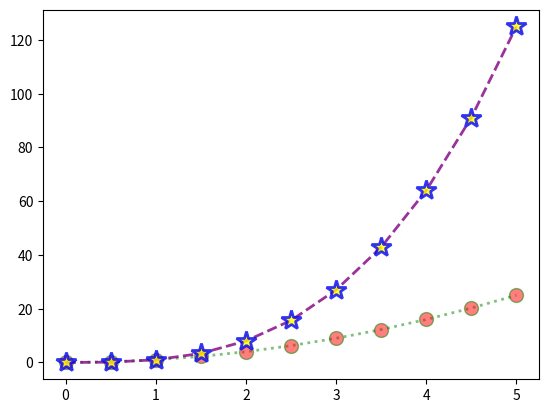

Source code (Python):
import matplotlib.pyplot as plt
import numpy as np

x = np.linspace(0, 5, 11)
y = x**2

# alpha uses for transparency, linewidth(lw) uses for thickness, linestyle(ls) uses for styling
plt.plot(x, y, color='green', lw=2, alpha=0.5,
         ls=':', marker='o', markersize=10, markerfacecolor="red")
plt.plot(x, x**3, color='purple', lw=2, alpha=0.8,
         ls='--', marker='*', markersize=15, markerfacecolor="yellow", markeredgewidth=2, markeredgecolor='blue')
plt.show()
